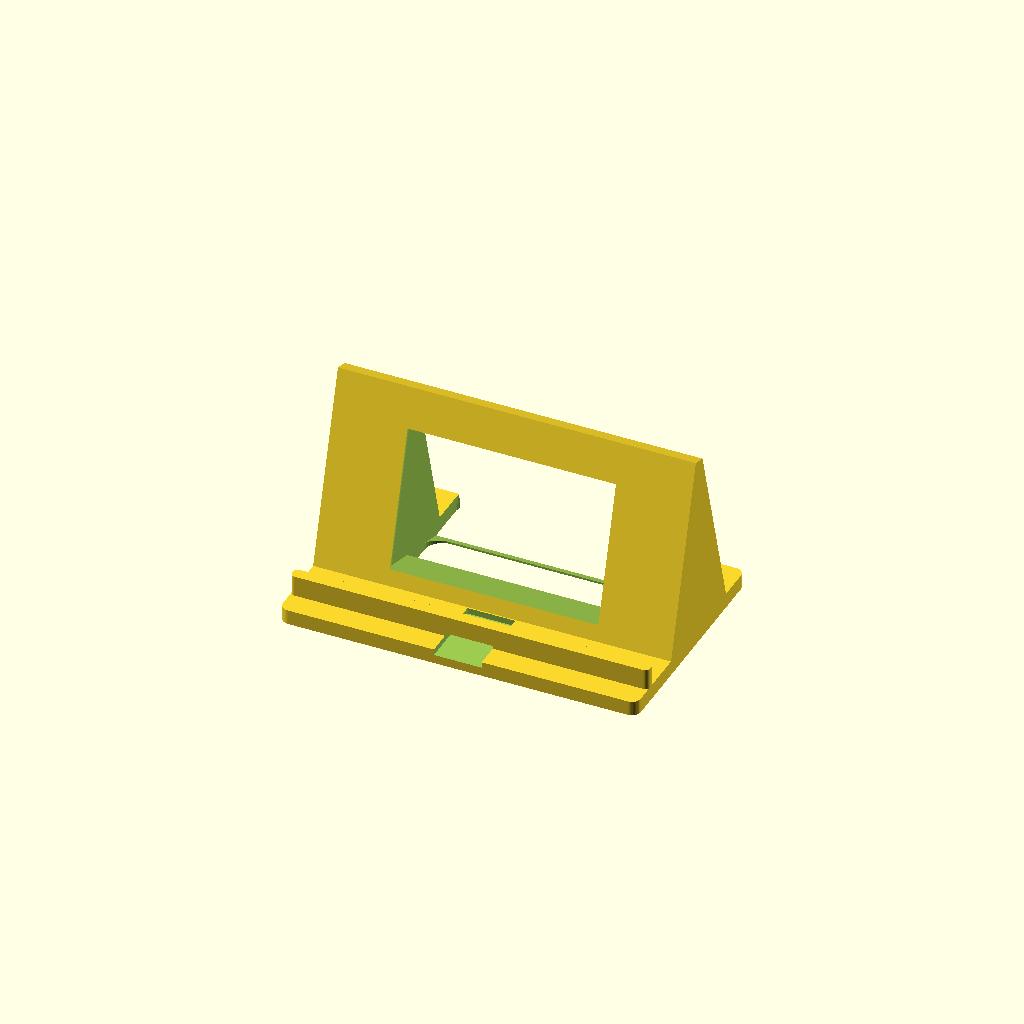
Cell 1 — every parameter at its default value.
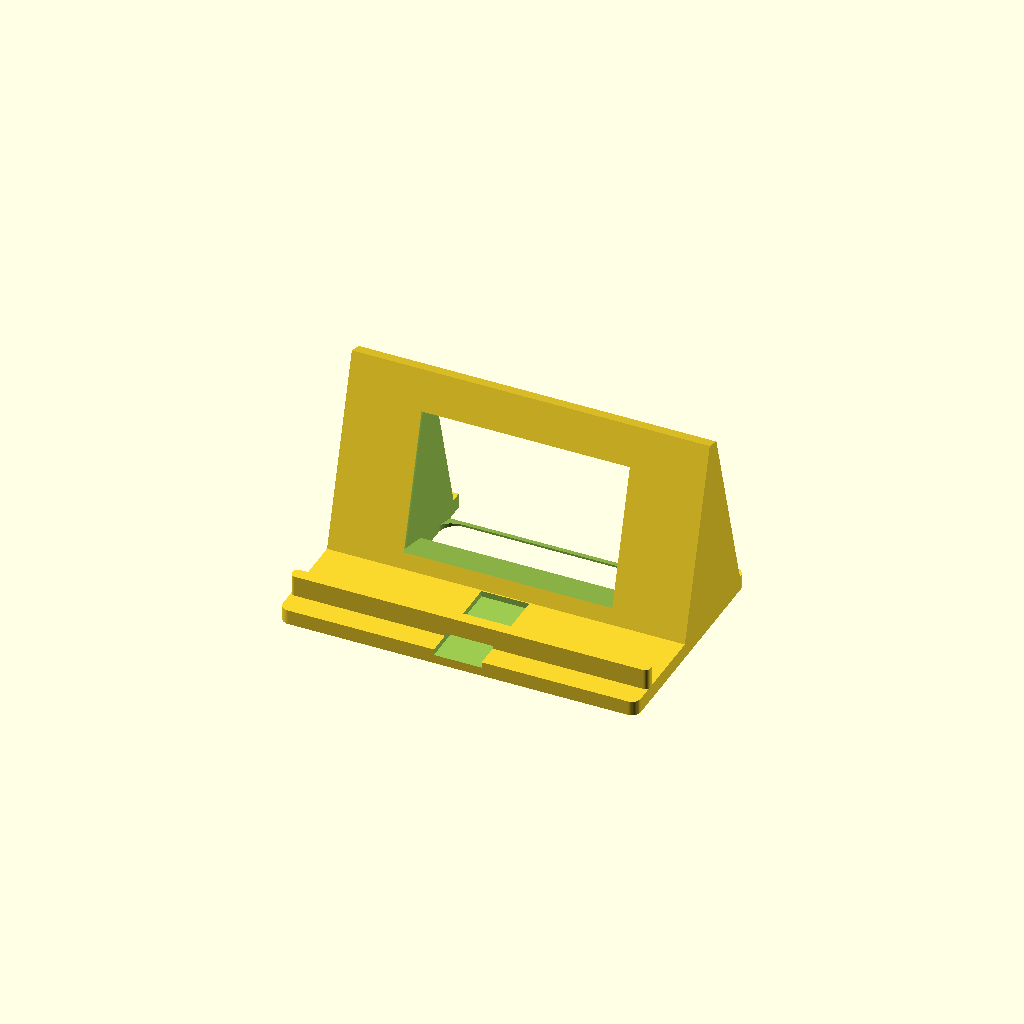
Cell 2: tab_t = 19.2 (everything else at default).
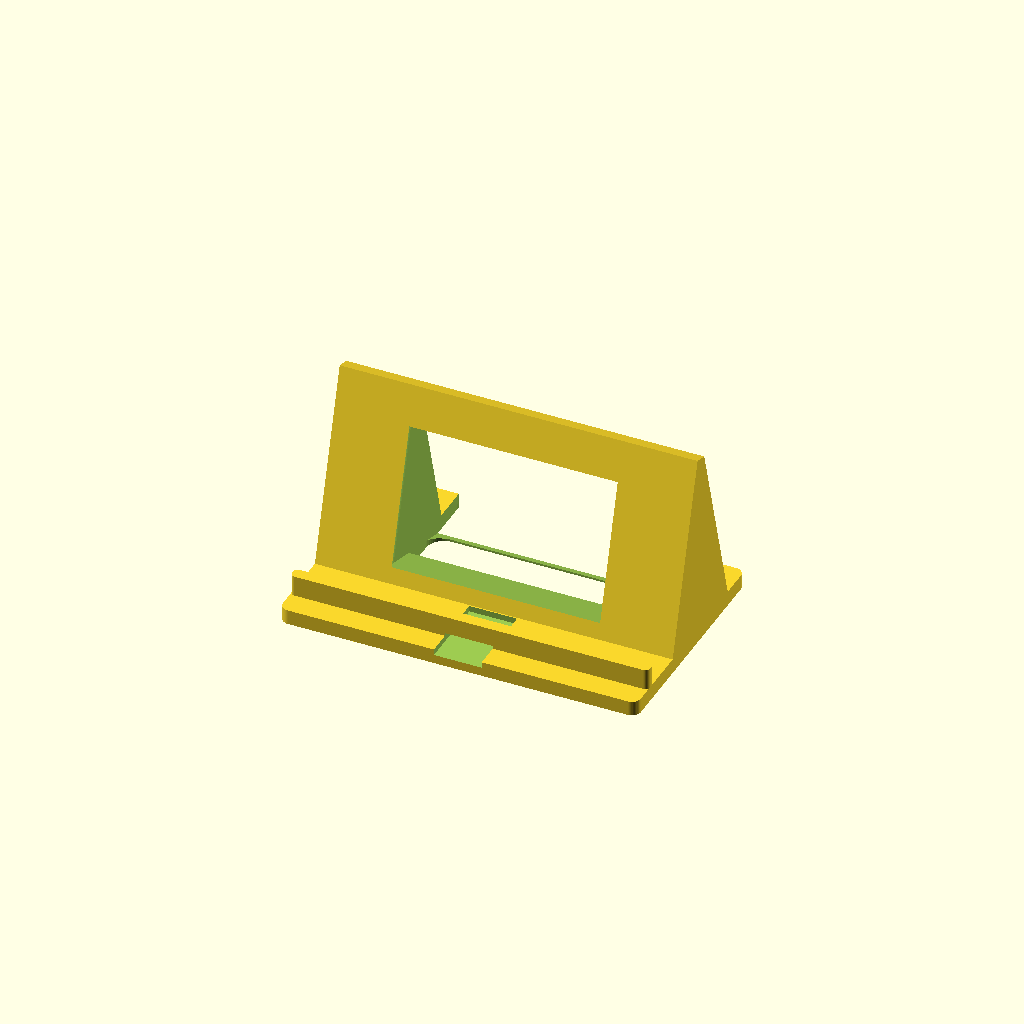
Cell 3: the same model with tol = 2.4.
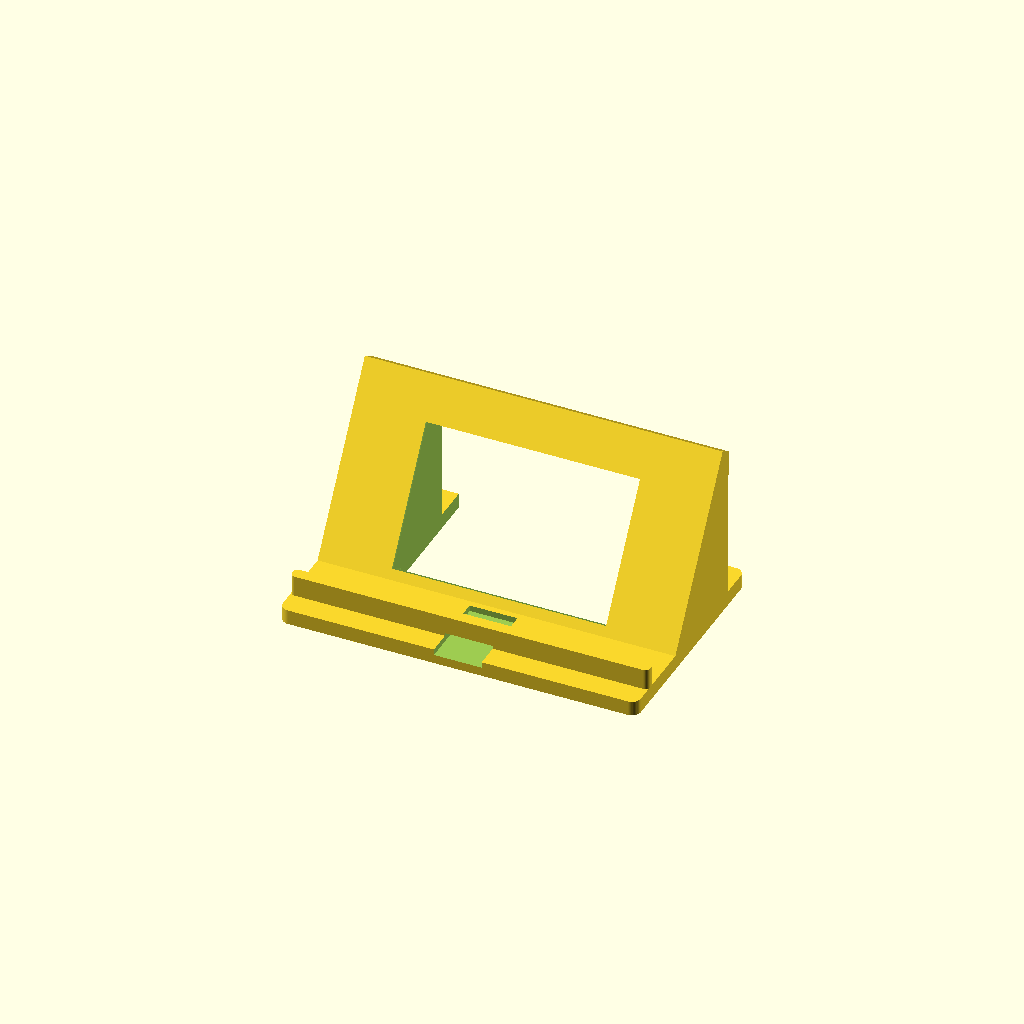
Cell 4: the same model with lean = 32.
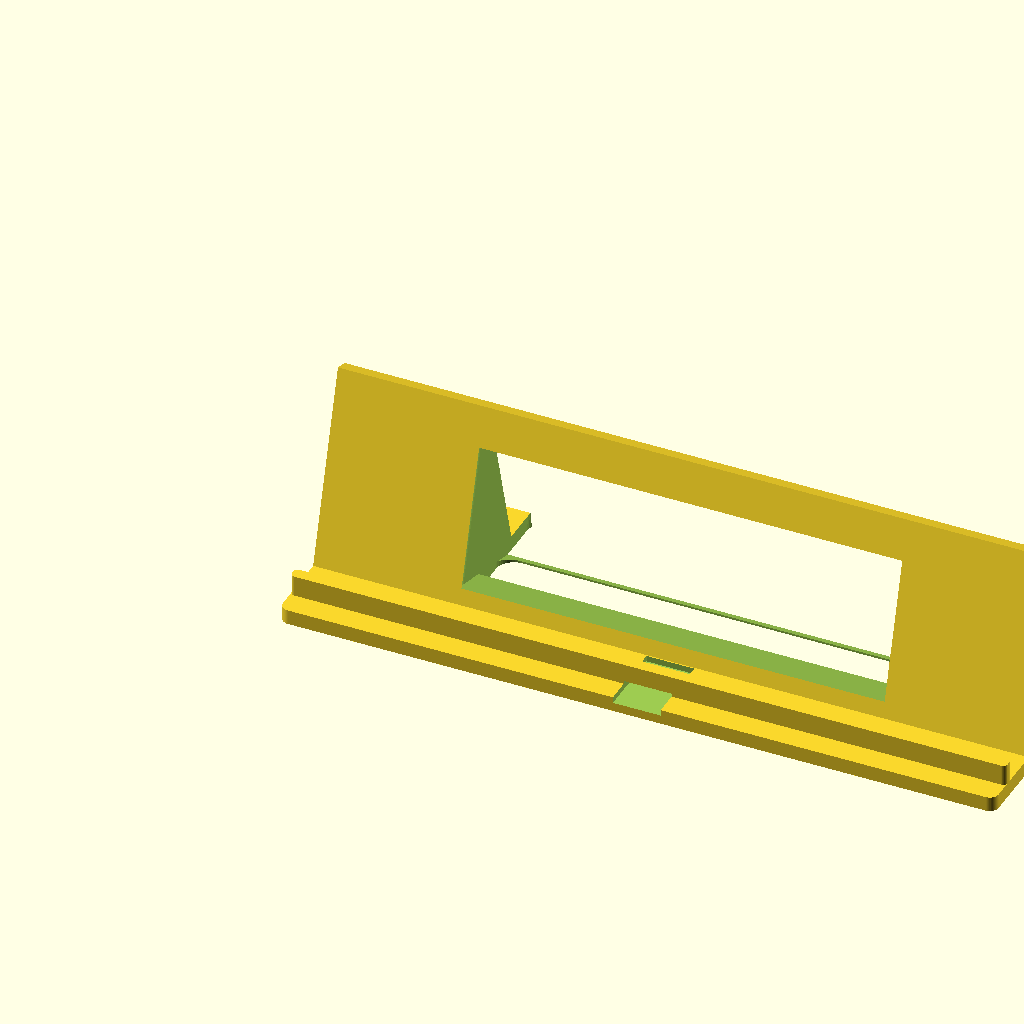
Cell 5: the same model with width = 240.
One fixed orthographic camera (rotation 55°, 0°, 25°; colour scheme Cornfield) for every cell.
OpenSCAD source file hardware/fire7-stand.scad:
// Stand for the Fire 7 (7th gen, 2017, "austin"): 192 x 115 x 9.6 mm. Holds it landscape, leaning back,
// with the front camera clear and an open back so the always-plugged battery stays cool.
// Print on its side? No: print it as modelled (base down), 0.2 mm layers, 15–20% infill, no supports.
$fn = 48;
tab_t  = 9.6;        // tablet thickness (add your case, if any)
tol    = 1.2;
lean   = 16;         // degrees back from vertical
width  = 120;        // stand width (the tablet is 192 wide in landscape; its centre sits here)
base   = [width, 78, 5];
lip_h  = 7;          // front lip: only covers the bezel
back_h = 70;         // height of the back support
cable  = true;       // slot for a USB cable to pass under the tablet

slot = (tab_t + tol) / cos(lean);
lip_y = 8;
module rounded(s, r = 3) { hull() for (x = [r, s[0] - r], y = [r, s[1] - r]) translate([x, y, 0]) cylinder(r = r, h = s[2]); }

difference() {
  union() {
    rounded(base);
    translate([0, lip_y, 0]) rounded([width, 4, base[2] + lip_h], 1.5);                       // front lip
    // back support: a leaning slab with a brace to the base
    translate([0, lip_y + 4 + slot, 0]) intersection() {
      hull() {
        rotate([-lean, 0, 0]) cube([width, 5, back_h]);
        translate([0, 40, 0]) cube([width, 1, base[2]]);
      }
      translate([0, -50, 0]) cube([width, 200, 200]);
    }
  }
  // lighten + cool: a big window through the brace
  translate([width * .2, lip_y + 4 + slot, base[2] + 6]) rotate([-lean, 0, 0]) translate([0, -1, 0]) rounded([width * .6, 62, back_h - 24], 8);
  translate([width * .2, lip_y + 4 + slot + 6, -1]) rounded([width * .6, 30, base[2] + 2], 6);
  // cable slot
  if (cable) translate([width / 2 - 8, -1, base[2] - 2]) cube([16, lip_y + 4 + slot + 2, 3]);
}
Customizer parameters (derived from the source; name, type, default, range or options):
tab_t: number, default 9.6
tol: number, default 1.2
lean: number, default 16
width: number, default 120
lip_h: number, default 7
back_h: number, default 70
cable: bool, default true
lip_y: number, default 8
